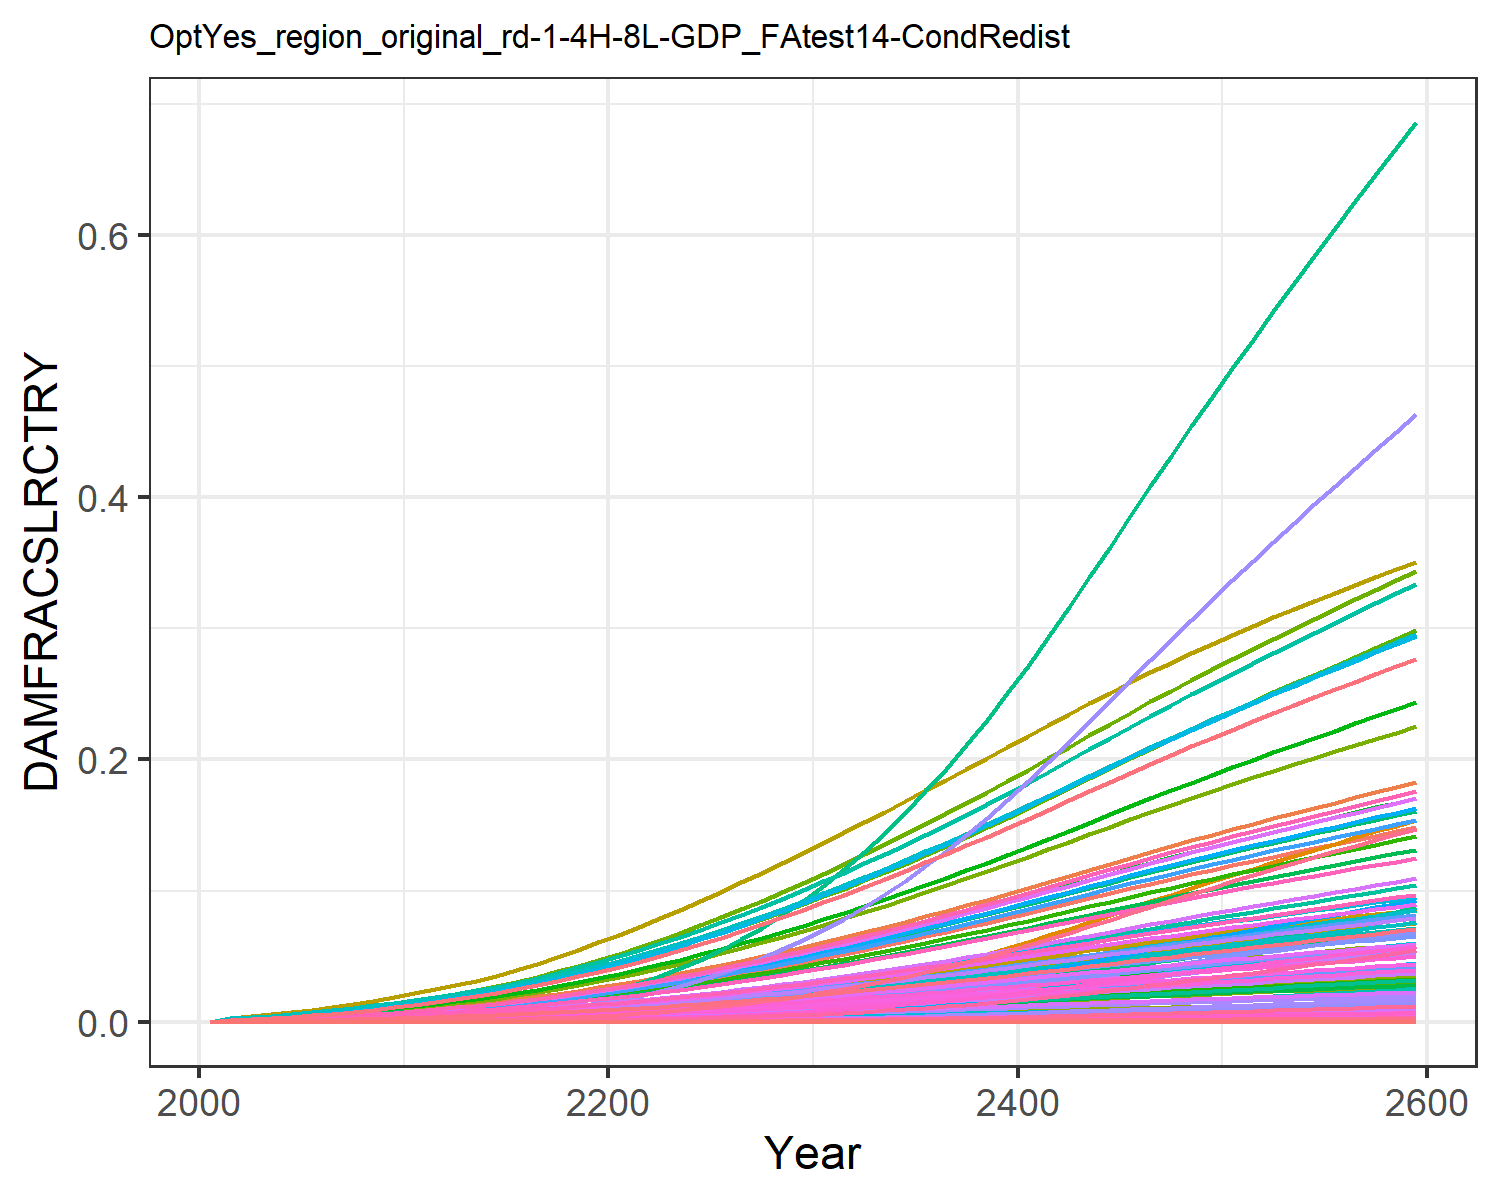

Values plotted in this chart, from the file beside it:
0.0, 0.0, 0.0, 0.0, 0.0, 0.0, 0.0, 0.0, 0.0, 0.0, 0.0, 0.0, 0.0, 0.0, 0.0, 0.0, 0.0, 0.0, 0.0, 0.0, 0.0, 0.0, 0.0, 0.0
0.0, 0.0006889, 0.0001855, 0.000288, 1.3284139056311912e-6, 0.0, 0.00162, 0.0, 0.0, 0.0, 6.922207854067229e-5, 0.0003086, 0.0, 1.780493524947456e-5, 0.0, 0.0001675, 6.641683894775353e-8, 5.814198068159714e-6, 0.0, 2.5623943706259645e-8, 0.0, 4.610926780024529e-6, 4.9344147162531996e-8, 3.4760801664873865e-7
0.0, 0.0009589, 0.0002377, 0.0003881, 2.094746396000723e-6, 0.0, 0.002063, 0.0, 0.0, 0.0, 8.703068702054882e-5, 0.0004295, 0.0, 2.822857710272981e-5, 0.0, 0.0002257, 1.0473123883287093e-7, 7.449238519063654e-6, 0.0, 4.040582795955376e-8, 0.0, 7.270868073373781e-6, 7.780969018336978e-8, 5.511101030140215e-7
0.0, 0.001388, 0.0003247, 0.0005405, 3.6237124736929966e-6, 0.0, 0.002758, 0.0, 0.0, 0.0, 0.0001159, 0.0006218, 0.0, 5.043523417889806e-5, 0.0, 0.0003143, 1.811751041885377e-7, 1.0175855503675715e-5, 0.0, 6.989824785781739e-8, 0.0, 1.2577911761711724e-5, 1.3460337987929268e-7, 9.846534950279477e-7
0.0, 0.001919, 0.0004251, 0.0007199, 5.837121305355328e-6, 0.0, 0.003535, 0.0, 0.0, 0.0, 0.0001483, 0.0008595, 0.0, 8.378026620578201e-5, 0.0, 0.0004186, 2.9183912033206194e-7, 1.3324182717398752e-5, 0.0, 1.125929705350126e-7, 0.0, 2.0260657338065323e-5, 2.1682080522948813e-7, 1.635652798622487e-6
0.0, 0.00255, 0.000539, 0.0009253, 8.875924916984013e-6, 0.0, 0.004392, 0.0, 0.0, 0.0, 0.0001844, 0.001142, 0.0, 0.000131, 0.0, 0.000538, 4.4377047938501936e-7, 1.689541715034607e-5, 0.0, 1.712088374336311e-7, 0.0, 3.080834950893005e-5, 3.296976518016359e-7, 2.5577973959163637e-6
0.0, 0.00326, 0.0006657, 0.001152, 1.2873614485206684e-5, 0.0, 0.005315, 0.0, 0.0, 0.0, 0.0002236, 0.00146, 0.0, 0.0001945, 0.0, 0.0006698, 6.436433526591078e-7, 2.0867091800135678e-5, 0.0, 2.483207767298152e-7, 0.0, 4.468433636077216e-5, 4.781924707193662e-7, 3.7978121005133546e-6
0.0, 0.004045, 0.0008055, 0.001402, 1.8010470739360834e-5, 0.0, 0.006301, 0.0, 0.0, 0.0, 0.0002659, 0.001812, 0.0, 0.0002774, 0.0, 0.000815, 9.004712532732682e-7, 2.5247912801742186e-5, 0.0, 3.4740624619503564e-7, 0.0, 6.251437259195846e-5, 6.690018185312727e-7, 5.416180124841373e-6
0.0, 0.004929, 0.0009581, 0.001678, 2.4477136708469482e-5, 0.0, 0.007359, 0.0, 0.0, 0.0, 0.0003114, 0.002208, 0.0, 0.0003837, 0.0, 0.0009759, 1.2237857792493676e-6, 3.0029106233862764e-5, 0.0, 4.721425833089508e-7, 0.0, 8.49601804595513e-5, 9.092071610664513e-7, 7.491615808148561e-6
0.0, 0.005911, 0.001123, 0.001982, 3.244030207437546e-5, 0.0, 0.008483, 0.0, 0.0, 0.0, 0.0003599, 0.002648, 0.0, 0.0005169, 0.0, 0.001152, 1.6219209307858964e-6, 3.518970377539937e-5, 0.0, 6.257450864103157e-7, 0.0, 0.0001126, 1.2050002132388016e-6, 1.0090696771587554e-5
0.0, 0.006991, 0.001299, 0.002313, 4.2062167748066067e-5, 0.0, 0.009669, 0.0, 0.0, 0.0, 0.0004112, 0.003132, 0.0, 0.0006802, 0.0, 0.001345, 2.1029862825692943e-6, 4.0707189673563004e-5, 0.0, 8.11342469369577e-7, 0.0, 0.000146, 1.5624059538502815e-6, 1.3279325370390449e-5
0.0, 0.00811, 0.001491, 0.002654, 5.3476746876648365e-5, 0.0, 0.01095, 0.0, 0.0, 0.0, 0.0004666, 0.003633, 0.0, 0.0008746, 0.0, 0.001543, 2.673682102919971e-6, 4.673510520863031e-5, 0.0, 1.0315197287174193e-6, 0.0, 0.0001856, 1.9864023227015304e-6, 1.707427985898806e-5
0.0, 0.009239, 0.0017, 0.002996, 6.67347166256294e-5, 0.0, 0.01232, 0.0, 0.0, 0.0, 0.0005262, 0.004139, 0.0, 0.001101, 0.0, 0.001742, 3.3365421029994423e-6, 5.329627948193886e-5, 0.0, 1.2872543827037205e-6, 0.0, 0.0002316, 2.478871731217151e-6, 2.1499685916072037e-5
0.0, 0.01042, 0.001923, 0.003361, 8.21462556869236e-5, 0.0, 0.01379, 0.0, 0.0, 0.0, 0.0005895, 0.004665, 0.0, 0.001361, 0.0, 0.001954, 4.107074316966773e-6, 6.028009961313896e-5, 0.0, 1.584529507316171e-6, 0.0, 0.0002851, 3.051335816558291e-6, 2.657191076503306e-5
0.0, 0.01164, 0.002155, 0.003736, 9.958490183500462e-5, 0.0, 0.01529, 0.0, 0.0, 0.0, 0.0006547, 0.005212, 0.0, 0.001658, 0.0, 0.002172, 4.9789560006605575e-6, 6.755443267127577e-5, 0.0, 1.920905756704717e-6, 0.0, 0.0003457, 3.6990971191150954e-6, 3.2365760545175794e-5
0.0, 0.01319, 0.002452, 0.004217, 0.0001247, 0.0, 0.01722, 0.0, 0.0, 0.0, 0.0007382, 0.005908, 0.0, 0.002085, 0.0, 0.002452, 6.235107303263164e-6, 7.68432168718058e-5, 0.0, 2.40553511839045e-6, 0.0, 0.0004329, 4.6323501271781335e-6, 4.0714926728228496e-5
0.0, 0.01484, 0.00277, 0.004727, 0.0001545, 0.0, 0.01928, 0.0, 0.0, 0.0, 0.0008275, 0.006649, 0.0, 0.002594, 0.0, 0.002748, 7.722870203529356e-6, 8.683011245418475e-5, 0.0, 2.979521375620656e-6, 0.0, 0.0005362, 5.737678123161799e-6, 5.0635525658531215e-5
0.0, 0.0166, 0.003112, 0.005273, 0.0001895, 0.0, 0.02147, 0.0, 0.0, 0.0, 0.0009227, 0.007438, 0.0, 0.003193, 0.0, 0.003066, 9.474829904487823e-6, 9.754858430715832e-5, 0.0, 3.655436060273284e-6, 0.0, 0.0006578, 7.039290164272709e-6, 6.23371335972886e-5
0.0, 0.01847, 0.003478, 0.005853, 0.0002305, 0.0, 0.02381, 0.0, 0.0, 0.0, 0.001024, 0.008272, 0.0, 0.003894, 0.0, 0.003403, 1.1523698904897512e-5, 0.000109, 0.0, 4.44589981554621e-6, 0.0, 0.0008, 8.561489881613898e-6, 7.602731272970889e-5
0.0, 0.02041, 0.003864, 0.006459, 0.0002774, 0.0, 0.02625, 0.0, 0.0, 0.0, 0.00113, 0.009141, 0.0, 0.004697, 0.0, 0.003756, 1.3870757296204652e-5, 0.0001211, 0.0, 5.351406507026484e-6, 0.0, 0.000963, 1.0305228314435419e-5, 9.170312440017327e-5
0.0, 0.02241, 0.004266, 0.007086, 0.0003304, 0.0, 0.02877, 0.0, 0.0, 0.0, 0.001241, 0.01004, 0.0, 0.005601, 0.0, 0.00412, 1.65183094706399e-5, 0.0001337, 0.0, 6.372845180590589e-6, 0.0, 0.001147, 1.2272217502502361e-5, 0.0001094
0.0, 0.02452, 0.004692, 0.007753, 0.0003909, 0.0, 0.03142, 0.0, 0.0, 0.0, 0.001356, 0.01098, 0.0, 0.006634, 0.0, 0.004508, 1.9545087211116367e-5, 0.0001471, 0.0, 7.540590946003172e-6, 0.0, 0.001357, 1.452095093547762e-5, 0.0001295
0.0, 0.02676, 0.005142, 0.008465, 0.0004602, 0.0, 0.0342, 0.0, 0.0, 0.0, 0.001478, 0.01199, 0.0, 0.007813, 0.0, 0.004922, 2.3006825767578865e-5, 0.0001612, 0.0, 8.876146737304256e-6, 0.0, 0.001597, 1.7092836913108512e-5, 0.0001525
0.0, 0.02915, 0.005616, 0.009212, 0.0005384, 0.0, 0.0371, 0.0, 0.0, 0.0, 0.001605, 0.01306, 0.0, 0.00914, 0.0, 0.005356, 2.691845626237101e-5, 0.000176, 0.0, 1.0385273055060645e-5, 0.0, 0.001869, 1.9998968458036548e-5, 0.0001784
0.0, 0.03165, 0.006113, 0.009993, 0.0006263, 0.0, 0.04011, 0.0, 0.0, 0.0, 0.001738, 0.01418, 0.0, 0.01062, 0.0, 0.00581, 3.1311037782398506e-5, 0.0001916, 0.0, 1.2079952648030764e-5, 0.0, 0.002174, 2.3262420805086054e-5, 0.0002074
0.0, 0.03426, 0.006633, 0.01081, 0.0007248, 0.0, 0.04325, 0.0, 0.0, 0.0, 0.001876, 0.01535, 0.0, 0.01228, 0.0, 0.006287, 3.623871360765892e-5, 0.0002079, 0.0, 1.3981074260405246e-5, 0.0, 0.002516, 2.6923419505764588e-5, 0.0002397
0.0, 0.03698, 0.00718, 0.01167, 0.0008351, 0.0, 0.04652, 0.0, 0.0, 0.0, 0.00202, 0.01657, 0.0, 0.01412, 0.0, 0.006786, 4.175379317287355e-5, 0.000225, 0.0, 1.6108819129831654e-5, 0.0, 0.002899, 3.1020827662950435e-5, 0.0002756
0.0, 0.03979, 0.007747, 0.01256, 0.000957, 0.0, 0.04989, 0.0, 0.0, 0.0, 0.002169, 0.01782, 0.0, 0.01613, 0.0, 0.007302, 4.784812912557878e-5, 0.0002428, 0.0, 1.8460043967586976e-5, 0.0, 0.003322, 3.5548592230980476e-5, 0.0003149
0.0, 0.04266, 0.008333, 0.01347, 0.001091, 0.0, 0.05334, 0.0, 0.0, 0.0, 0.002322, 0.01911, 0.0, 0.01832, 0.0, 0.007835, 5.452492444849939e-5, 0.0002612, 0.0, 2.1035984500187737e-5, 0.0, 0.003785, 4.050909285413523e-5, 0.0003577
0.0, 0.04563, 0.008942, 0.01442, 0.001237, 0.0, 0.05691, 0.0, 0.0, 0.0, 0.002481, 0.02044, 0.0, 0.02071, 0.0, 0.008387, 6.18712143596859e-5, 0.0002803, 0.0, 2.387021934358619e-5, 0.0, 0.004295, 4.596699202879134e-5, 0.0004043
0.0, 0.04869, 0.009576, 0.01541, 0.001399, 0.0, 0.0606, 0.0, 0.0, 0.0, 0.002645, 0.02181, 0.0, 0.0233, 0.0, 0.00896, 6.995668046192152e-5, 0.0003002, 0.0, 2.6989632003462014e-5, 0.0, 0.004857, 5.197405944644164e-5, 0.000455
0.0, 0.05182, 0.01023, 0.01642, 0.001576, 0.0, 0.06437, 0.0, 0.0, 0.0, 0.002813, 0.02321, 0.0, 0.02611, 0.0, 0.009549, 7.877668188288057e-5, 0.0003207, 0.0, 3.039243200840607e-5, 0.0, 0.005469, 5.8526847187994726e-5, 0.0005097
0.0, 0.055, 0.0109, 0.01746, 0.001767, 0.0, 0.0682, 0.0, 0.0, 0.0, 0.002984, 0.02464, 0.0, 0.02911, 0.0, 0.01015, 8.834754911945944e-5, 0.0003417, 0.0, 3.408491974458246e-5, 0.0, 0.006133, 6.563748793628913e-5, 0.0005683
0.0, 0.05826, 0.0116, 0.01854, 0.001976, 0.0, 0.07213, 0.0, 0.0, 0.0, 0.00316, 0.0261, 0.0, 0.03234, 0.0, 0.01078, 9.876963012216589e-5, 0.0003634, 0.0, 3.810580994571813e-5, 0.0, 0.006857, 7.338053483350632e-5, 0.0006313
0.0, 0.0616, 0.01231, 0.01965, 0.002202, 0.0, 0.07617, 0.0, 0.0, 0.0, 0.003341, 0.02759, 0.0, 0.0358, 0.0, 0.01142, 0.0001101, 0.000386, 0.0, 4.2480719554095574e-5, 0.0, 0.007644, 8.180531854413459e-5, 0.0006988
0.0, 0.065, 0.01305, 0.02078, 0.002447, 0.0, 0.08028, 0.0, 0.0, 0.0, 0.003526, 0.02911, 0.0, 0.03946, 0.0, 0.01208, 0.0001223, 0.0004091, 0.0, 4.71966324231438e-5, 0.0, 0.008493, 9.088677381439212e-5, 0.0007705
0.0, 0.06844, 0.01381, 0.02194, 0.002709, 0.0, 0.08446, 0.0, 0.0, 0.0, 0.003714, 0.03066, 0.0, 0.04333, 0.0, 0.01276, 0.0001354, 0.0004328, 0.0, 5.224969103543235e-5, 0.0, 0.009402, 0.0001006, 0.0008459
0.0, 0.07195, 0.01459, 0.02313, 0.00299, 0.0, 0.08872, 0.0, 0.0, 0.0, 0.003906, 0.03223, 0.0, 0.0474, 0.0, 0.01345, 0.0001495, 0.0004572, 0.0, 5.768098296955535e-5, 0.0, 0.01038, 0.0001111, 0.0009254
0.0, 0.07553, 0.01539, 0.02436, 0.003293, 0.0, 0.09307, 0.0, 0.0, 0.0, 0.004102, 0.03383, 0.0, 0.0517, 0.0, 0.01416, 0.0001646, 0.0004823, 0.0, 6.352270601547311e-5, 0.0, 0.01143, 0.0001223, 0.001009
0.0, 0.07916, 0.01621, 0.02561, 0.003618, 0.0, 0.0975, 0.0, 0.0, 0.0, 0.004303, 0.03546, 0.0, 0.05621, 0.0, 0.01489, 0.0001809, 0.0005081, 0.0, 6.978771327466122e-5, 0.0, 0.01256, 0.0001344, 0.001097
0.0, 0.08286, 0.01706, 0.0269, 0.003965, 0.0, 0.102, 0.0, 0.0, 0.0, 0.004508, 0.03712, 0.0, 0.06093, 0.0, 0.01564, 0.0001983, 0.0005347, 0.0, 7.649065899772215e-5, 0.0, 0.01376, 0.0001473, 0.00119
0.0, 0.08662, 0.01793, 0.02822, 0.004337, 0.0, 0.1066, 0.0, 0.0, 0.0, 0.004718, 0.0388, 0.0, 0.06586, 0.0, 0.01641, 0.0002169, 0.000562, 0.0, 8.366236675636402e-5, 0.0, 0.01505, 0.0001611, 0.001286
0.0, 0.09041, 0.01882, 0.02956, 0.004731, 0.0, 0.1113, 0.0, 0.0, 0.0, 0.00493, 0.0405, 0.0, 0.07096, 0.0, 0.01719, 0.0002365, 0.0005899, 0.0, 9.125919814126314e-5, 0.0, 0.01642, 0.0001757, 0.001385
0.0, 0.09419, 0.01972, 0.03091, 0.005142, 0.0, 0.1159, 0.0, 0.0, 0.0, 0.005142, 0.04219, 0.0, 0.07614, 0.0, 0.01797, 0.0002571, 0.000618, 0.0, 9.91824794585615e-5, 0.0, 0.01785, 0.000191, 0.001486
0.0, 0.09793, 0.02061, 0.03225, 0.005566, 0.0, 0.1205, 0.0, 0.0, 0.0, 0.005353, 0.04386, 0.0, 0.08135, 0.0, 0.01875, 0.0002783, 0.0006461, 0.0, 0.0001074, 0.0, 0.01932, 0.0002068, 0.001588
0.0, 0.1016, 0.02151, 0.03359, 0.006001, 0.0, 0.125, 0.0, 0.0, 0.0, 0.005561, 0.04552, 0.0, 0.08655, 0.0, 0.01953, 0.0003001, 0.0006742, 0.0, 0.0001158, 0.0, 0.02083, 0.0002229, 0.00169
0.0, 0.1053, 0.0224, 0.03492, 0.006446, 0.0, 0.1295, 0.0, 0.0, 0.0, 0.005768, 0.04715, 0.0, 0.09172, 0.0, 0.0203, 0.0003223, 0.0007021, 0.0, 0.0001243, 0.0, 0.02237, 0.0002394, 0.001791
0.0, 0.1088, 0.02329, 0.03624, 0.006899, 0.0, 0.1339, 0.0, 0.0, 0.0, 0.005971, 0.04875, 0.0, 0.09685, 0.0, 0.02107, 0.0003449, 0.0007299, 0.0, 0.0001331, 0.0, 0.02395, 0.0002563, 0.001891
0.0, 0.1123, 0.02417, 0.03754, 0.00736, 0.0, 0.1382, 0.0, 0.0, 0.0, 0.006172, 0.05032, 0.0, 0.1019, 0.0, 0.02183, 0.000368, 0.0007574, 0.0, 0.000142, 0.0, 0.02555, 0.0002734, 0.00199
0.0, 0.1158, 0.02504, 0.03884, 0.007828, 0.0, 0.1425, 0.0, 0.0, 0.0, 0.00637, 0.05187, 0.0, 0.1069, 0.0, 0.02258, 0.0003914, 0.0007849, 0.0, 0.000151, 0.0, 0.02717, 0.0002908, 0.002088
0.0, 0.1192, 0.02591, 0.04012, 0.008303, 0.0, 0.1467, 0.0, 0.0, 0.0, 0.006566, 0.0534, 0.0, 0.1119, 0.0, 0.02333, 0.0004151, 0.0008122, 0.0, 0.0001602, 0.0, 0.02882, 0.0003084, 0.002185
0.0, 0.1226, 0.02678, 0.0414, 0.008786, 0.0, 0.1509, 0.0, 0.0, 0.0, 0.00676, 0.05491, 0.0, 0.1168, 0.0, 0.02407, 0.0004393, 0.0008395, 0.0, 0.0001695, 0.0, 0.0305, 0.0003263, 0.00228
0.0, 0.1259, 0.02765, 0.04267, 0.009276, 0.0, 0.155, 0.0, 0.0, 0.0, 0.006952, 0.05639, 0.0, 0.1216, 0.0, 0.02481, 0.0004638, 0.0008666, 0.0, 0.0001789, 0.0, 0.0322, 0.0003446, 0.002375
0.0, 0.1292, 0.02851, 0.04393, 0.009774, 0.0, 0.1591, 0.0, 0.0, 0.0, 0.007143, 0.05786, 0.0, 0.1264, 0.0, 0.02554, 0.0004887, 0.0008937, 0.0, 0.0001885, 0.0, 0.03392, 0.000363, 0.002468
0.0, 0.1324, 0.02938, 0.04519, 0.01028, 0.0, 0.1631, 0.0, 0.0, 0.0, 0.007332, 0.05931, 0.0, 0.1312, 0.0, 0.02628, 0.0005139, 0.0009209, 0.0, 0.0001983, 0.0, 0.03568, 0.0003818, 0.002561
0.0, 0.1356, 0.03024, 0.04645, 0.01079, 0.0, 0.1671, 0.0, 0.0, 0.0, 0.00752, 0.06075, 0.0, 0.1358, 0.0, 0.02701, 0.0005396, 0.000948, 0.0, 0.0002082, 0.0, 0.03746, 0.0004009, 0.002652
0.0, 0.1388, 0.03111, 0.04771, 0.01132, 0.0, 0.171, 0.0, 0.0, 0.0, 0.007707, 0.06218, 0.0, 0.1405, 0.0, 0.02774, 0.0005657, 0.0009752, 0.0, 0.0002183, 0.0, 0.03928, 0.0004203, 0.002742
0.0, 0.142, 0.03198, 0.04896, 0.01185, 0.0, 0.175, 0.0, 0.0, 0.0, 0.007893, 0.06359, 0.0, 0.145, 0.0, 0.02847, 0.0005923, 0.001002, 0.0, 0.0002285, 0.0, 0.04112, 0.00044, 0.002832
0.0, 0.1451, 0.03285, 0.05021, 0.01239, 0.0, 0.1789, 0.0, 0.0, 0.0, 0.008078, 0.065, 0.0, 0.1496, 0.0, 0.0292, 0.0006193, 0.00103, 0.0, 0.0002389, 0.0, 0.04299, 0.0004601, 0.00292
0.0, 0.1482, 0.03373, 0.05147, 0.01293, 0.0, 0.1828, 0.0, 0.0, 0.0, 0.008263, 0.06639, 0.0, 0.154, 0.0, 0.02993, 0.0006467, 0.001057, 0.0, 0.0002495, 0.0, 0.0449, 0.0004805, 0.003007
